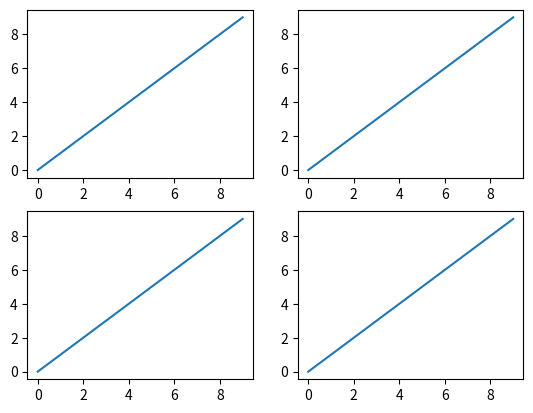
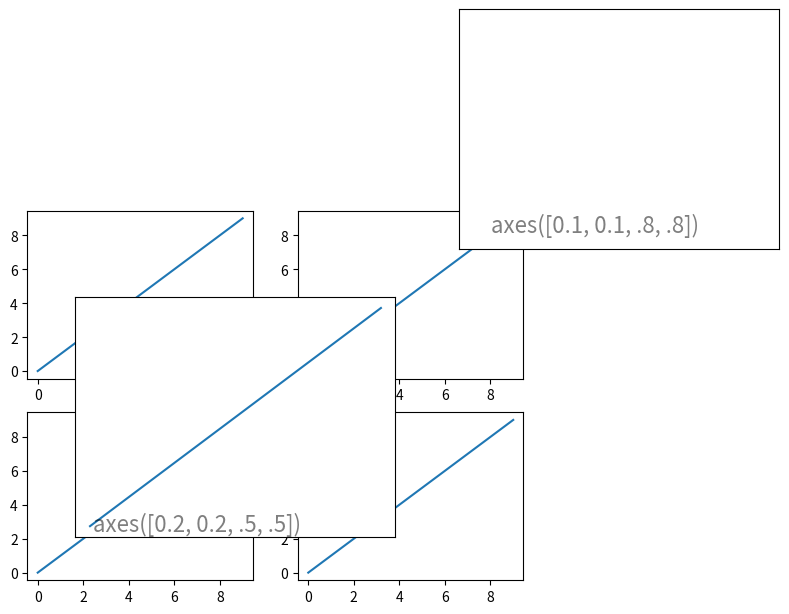

These charts were generated, in order, by the following Python code:
import matplotlib.pyplot as plt

#Using the subplots, we can divide an area into multiple subplots in a grid. 
#We can do this by specifying the number of rows and columns and the number of plot.

#Here x and y must have same first dimension otherwise we get error.

x = range(10)
y = range(10)

fig,ax = plt.subplots(nrows=2, ncols=2) #Here fig should be mentioned.

for row in ax:
     for col in row:
        col.plot(x, y)

plt.show()

#Another way to show the same subplots

x = range(10)
y = range(10)

fig, ax = plt.subplots(nrows=2, ncols=2)

plt.subplot(2, 2, 1)
plt.plot(x, y)

plt.subplot(2, 2, 2)
plt.plot(x, y)

plt.subplot(2, 2, 3)
plt.plot(x, y)

plt.subplot(2, 2, 4)
plt.plot(x, y)

plt.show()

#-------------Axes function------------
#Many people confuse here with axes with axis. Axes is different than axis in matplotlib. 
#Axis represents the x-axis or the y-axis where as the axes means it is mostly like a subplots 
#which will allow the placement of those plots in any location within the figure or plot. 

#We can keep a small plot with in a bigger one or we can place two small plots side by 
#side with in the figure.

plt.axes([.8, .8, .5, .5])
plt.xticks(())
plt.yticks(())
plt.text(0.1, 0.1, 'axes([0.1, 0.1, .8, .8])', ha='left', va='center',
        size=16, alpha=.5)


plt.axes([.2, .2, .5, .5])
plt.xticks(())
plt.yticks(())
plt.text(0.1, 0.1, 'axes([0.2, 0.2, .5, .5])', ha='left', va='center',
        size=16, alpha=.5)

plt.plot(x, y)

plt.show()

